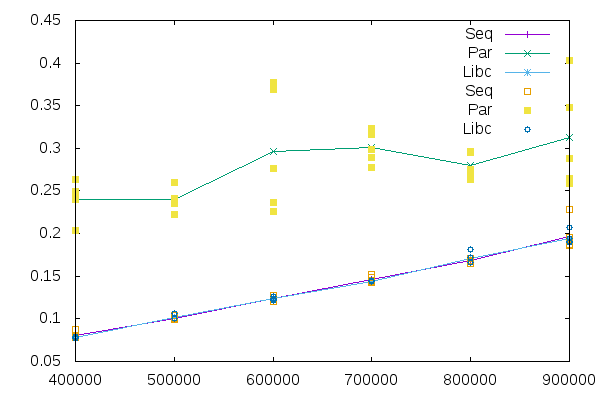

Source data for this figure (header and first rows):
Size, Seq, Par, Libc
600000, 0.1256, 0.3686, 0.1236
800000, 0.1681, 0.2754, 0.1664
400000, 0.07828, 0.2633, 0.07832
800000, 0.1674, 0.2631, 0.1658
600000, 0.125, 0.2762, 0.122
500000, 0.09934, 0.2355, 0.1064
600000, 0.1272, 0.3775, 0.1265
400000, 0.0876, 0.2033, 0.07737
700000, 0.1483, 0.2992, 0.1439
700000, 0.1428, 0.3232, 0.1453
600000, 0.1205, 0.236, 0.1259
600000, 0.1205, 0.2256, 0.1225
400000, 0.08002, 0.2491, 0.07836
900000, 0.1855, 0.2876, 0.1892
400000, 0.07838, 0.2447, 0.0787
400000, 0.07904, 0.2401, 0.07902
900000, 0.1874, 0.4031, 0.2075
700000, 0.1515, 0.3158, 0.1448
800000, 0.1677, 0.2699, 0.1662
700000, 0.1422, 0.2898, 0.1442
900000, 0.1866, 0.2641, 0.1904
800000, 0.1714, 0.2964, 0.1717
900000, 0.1953, 0.2593, 0.1937
700000, 0.1439, 0.2771, 0.1438
800000, 0.1653, 0.2946, 0.1816
900000, 0.2285, 0.3474, 0.1906
500000, 0.0989, 0.2372, 0.1001
500000, 0.1006, 0.2416, 0.1009
500000, 0.1002, 0.2229, 0.1008
500000, 0.1036, 0.2603, 0.1002
